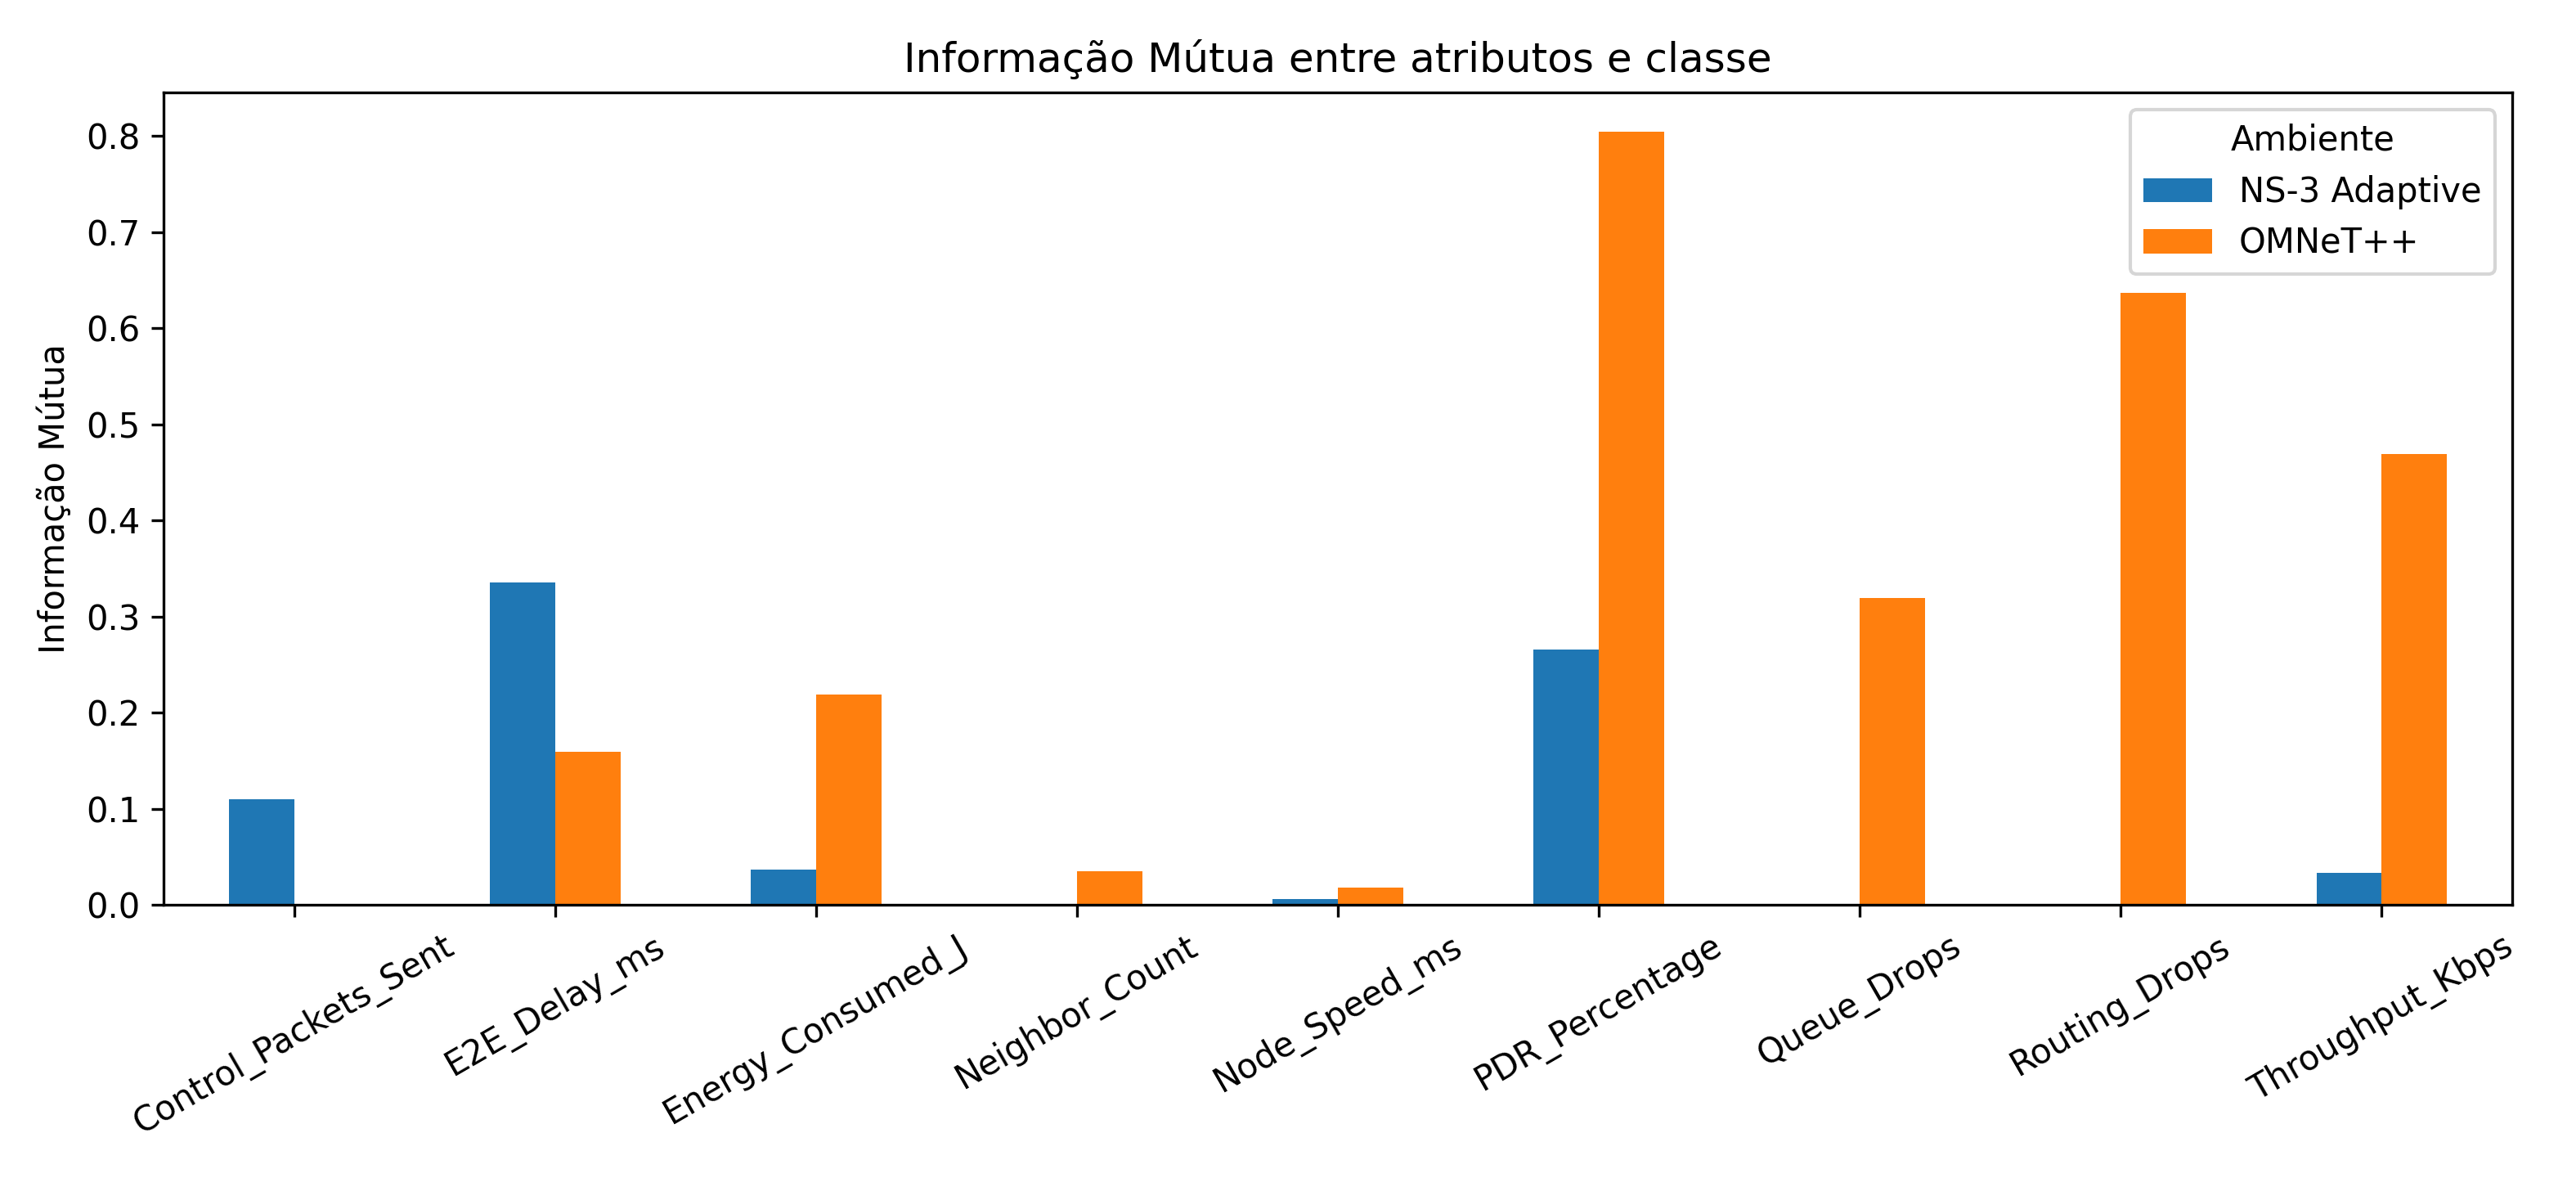

The file beside this chart, header and first rows:
Atributo, Ambiente, Mutual_Information
Node_Speed_ms, OMNeT++, 0.01842
Node_Speed_ms, NS-3 Adaptive, 0.006331
Neighbor_Count, OMNeT++, 0.03524
Neighbor_Count, NS-3 Adaptive, 0.0002795
PDR_Percentage, OMNeT++, 0.8046
PDR_Percentage, NS-3 Adaptive, 0.2658
E2E_Delay_ms, OMNeT++, 0.1592
E2E_Delay_ms, NS-3 Adaptive, 0.3355
Energy_Consumed_J, OMNeT++, 0.2186
Energy_Consumed_J, NS-3 Adaptive, 0.03712
Throughput_Kbps, OMNeT++, 0.4687
Throughput_Kbps, NS-3 Adaptive, 0.03322
Queue_Drops, OMNeT++, 0.3196
Queue_Drops, NS-3 Adaptive, 0.0
Routing_Drops, OMNeT++, 0.6365
Routing_Drops, NS-3 Adaptive, 0.0
Control_Packets_Sent, OMNeT++, 0.0001368
Control_Packets_Sent, NS-3 Adaptive, 0.1101
